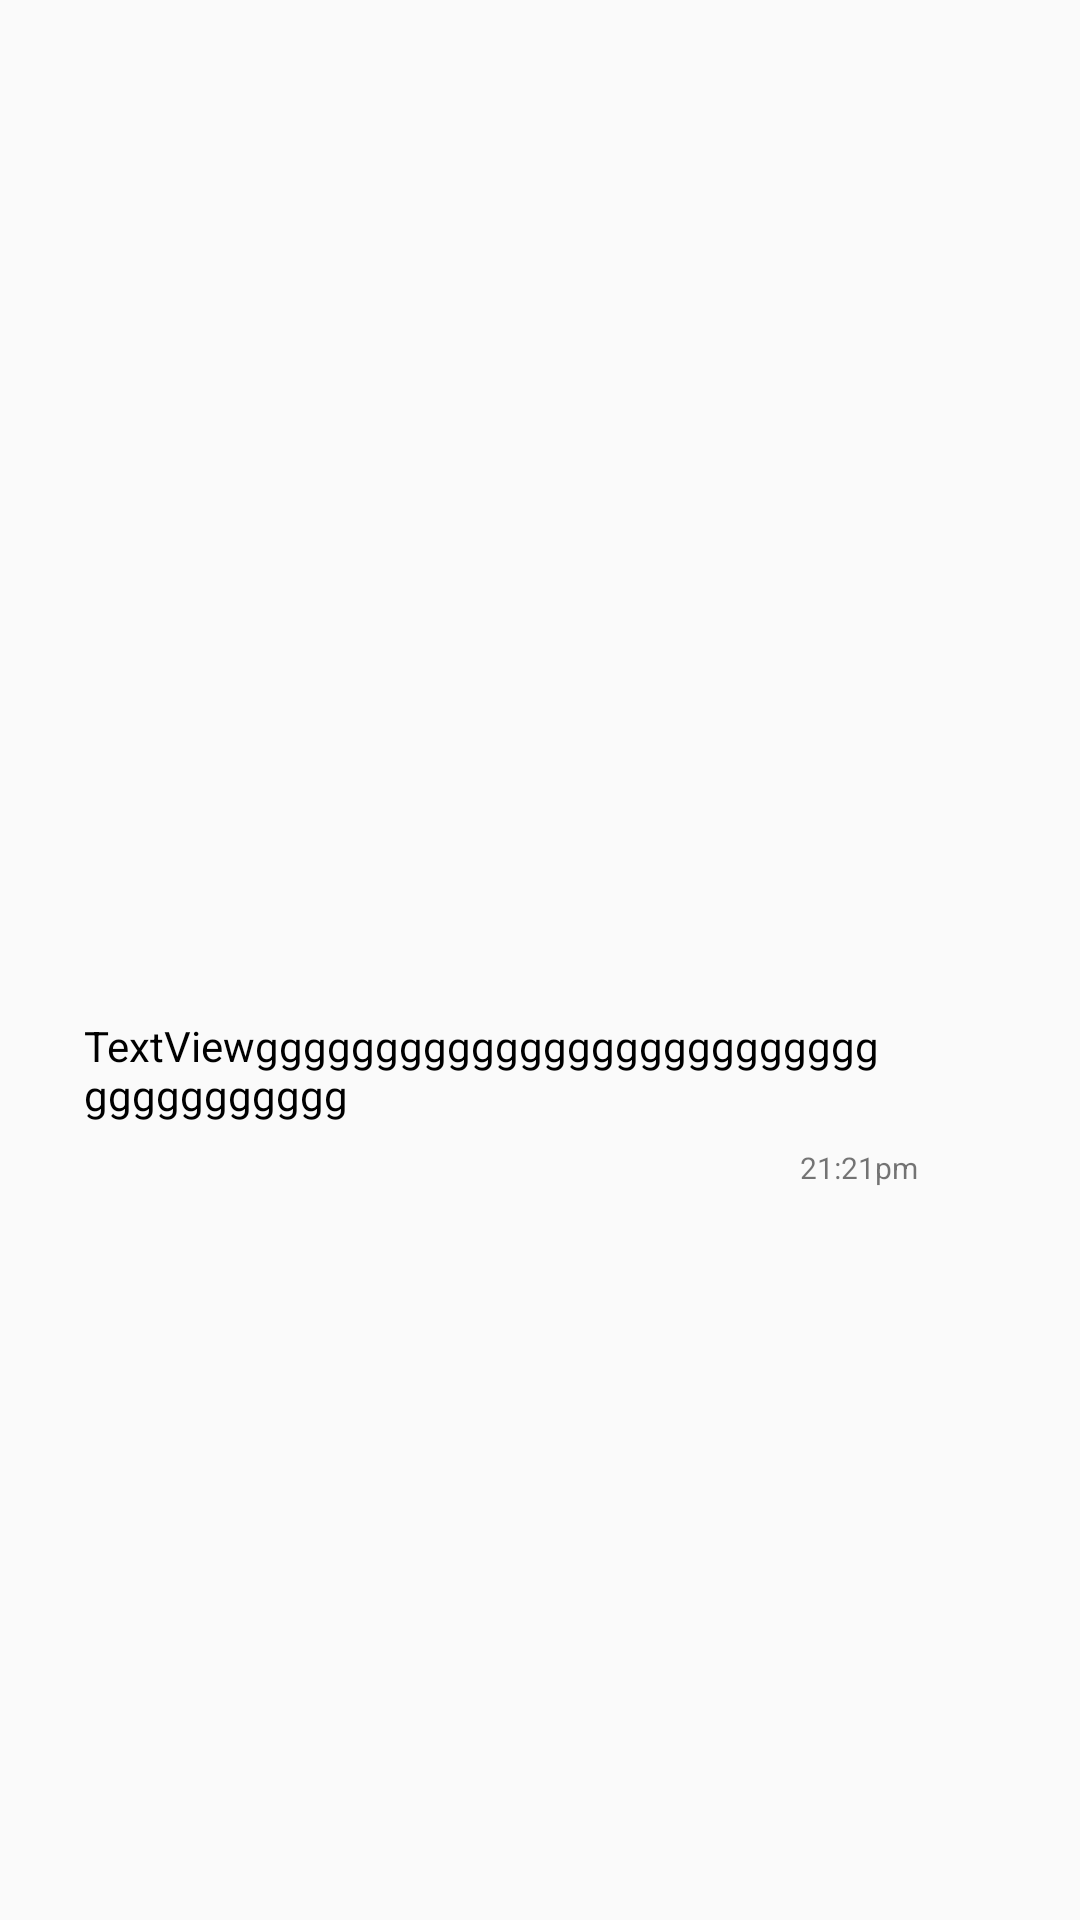

Android layout source for this screen:
<!-- AndroidManifest.xml: application theme Theme.WhisperWave -->
<!-- res/layout/sample_reciever.xml -->
<?xml version="1.0" encoding="utf-8"?>
<androidx.constraintlayout.widget.ConstraintLayout xmlns:android="http://schemas.android.com/apk/res/android"
    xmlns:app="http://schemas.android.com/apk/res-auto"
    xmlns:tools="http://schemas.android.com/tools"
    android:layout_width="wrap_content"
    android:layout_height="wrap_content"
    android:layout_marginStart="5dp"
    android:layout_marginLeft="5dp"
    android:layout_marginEnd="7dp"
    android:layout_marginTop="5dp"
    android:layout_marginRight="7dp"
    android:background="@drawable/bg_reciever"
    android:maxWidth="310dp"
    android:maxHeight="400dp"
    android:minHeight="30dp"

    >

    <TextView
        android:id="@+id/recievermsg"
        android:layout_width="wrap_content"
        android:layout_height="wrap_content"
        android:layout_margin="8dp"
        android:textColor="@color/black"

        android:inputType="textMultiLine"
        android:maxWidth="270dp"
        android:minWidth="50dp"
        android:text="TextViewggggggggggggggggggggggggggggggggggggg"

        app:layout_constraintBottom_toTopOf="@+id/recievertime"
        app:layout_constraintEnd_toEndOf="parent"
        app:layout_constraintStart_toStartOf="@+id/guideline3"
        app:layout_constraintTop_toTopOf="parent"
        app:layout_constraintVertical_bias="1.0" />

    <TextView
        android:id="@+id/recievertime"
        android:layout_width="wrap_content"
        android:layout_height="wrap_content"
        android:layout_margin="4dp"
        android:textSize="10dp"
        android:text="21:21pm"
        app:layout_constraintBottom_toBottomOf="parent"
        app:layout_constraintEnd_toEndOf="parent" />

    <androidx.constraintlayout.widget.Guideline
        android:id="@+id/guideline3"
        android:layout_width="wrap_content"
        android:layout_height="wrap_content"
        android:orientation="vertical"
        app:layout_constraintGuide_begin="16dp" />
</androidx.constraintlayout.widget.ConstraintLayout>
<!-- resources referenced by this layout -->
<resources>
  <style name="Theme.WhisperWave" parent="Base.Theme.WhisperWave" />
  <style name="Base.Theme.WhisperWave" parent="Theme.AppCompat.DayNight.DarkActionBar">
          
          <item name="colorPrimary">#A27350</item>
      </style>
  <!-- not gathered from this repository: default colours our renderer supplied (Android Studio template values) -->
  <color name="black">#FF000000</color>
</resources>
